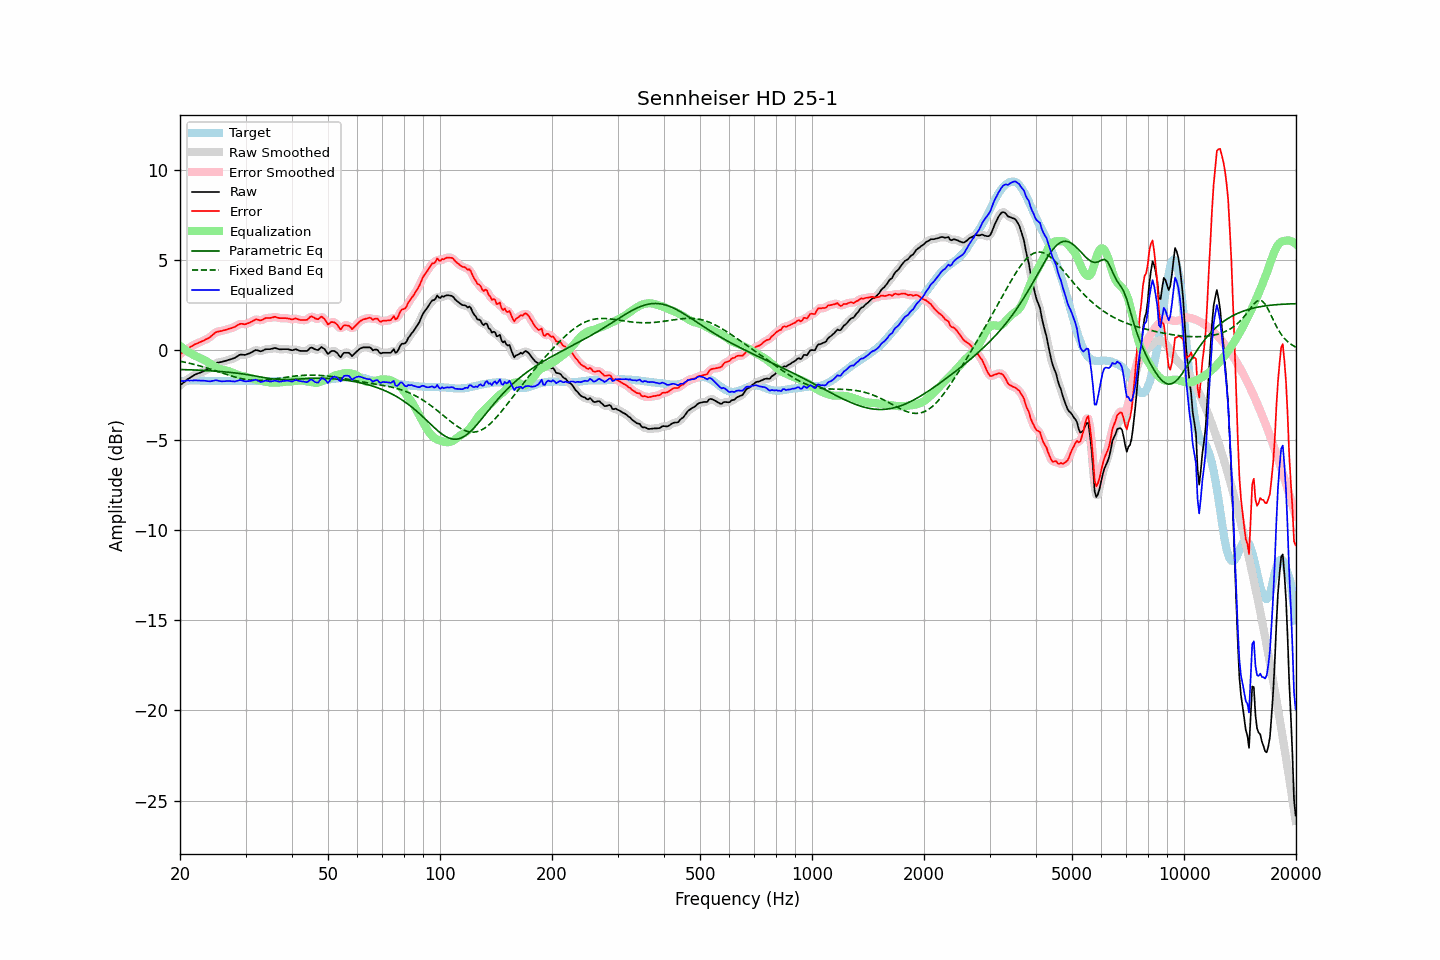

Values plotted in this chart, from the file beside it:
frequency, raw, error, smoothed, error_smoothed, equalization, parametric_eq, fixed_band_eq, equalized_raw, equalized_smoothed, target
20.00, -1.96, -0.23, -1.96, -0.23, 0.24, -1.08, -0.62, -1.72, -1.72, -1.73
20.20, -1.89, -0.17, -1.89, -0.17, 0.17, -1.08, -0.64, -1.72, -1.72, -1.72
20.40, -1.82, -0.11, -1.81, -0.10, 0.10, -1.08, -0.65, -1.72, -1.72, -1.71
20.61, -1.75, -0.04, -1.74, -0.04, 0.03, -1.09, -0.67, -1.72, -1.71, -1.71
20.81, -1.67, 0.03, -1.67, 0.03, -0.03, -1.09, -0.69, -1.70, -1.70, -1.70
21.02, -1.60, 0.10, -1.60, 0.09, -0.09, -1.09, -0.71, -1.69, -1.69, -1.70
21.23, -1.55, 0.14, -1.54, 0.15, -0.15, -1.10, -0.73, -1.69, -1.69, -1.69
21.44, -1.49, 0.20, -1.49, 0.20, -0.20, -1.10, -0.75, -1.69, -1.69, -1.69
21.66, -1.44, 0.25, -1.43, 0.25, -0.25, -1.10, -0.78, -1.69, -1.69, -1.69
21.87, -1.38, 0.31, -1.38, 0.30, -0.30, -1.11, -0.80, -1.68, -1.68, -1.69
22.09, -1.34, 0.34, -1.34, 0.34, -0.34, -1.11, -0.82, -1.68, -1.68, -1.68
22.31, -1.30, 0.38, -1.30, 0.38, -0.38, -1.11, -0.85, -1.68, -1.68, -1.68
22.54, -1.27, 0.42, -1.27, 0.42, -0.42, -1.12, -0.87, -1.69, -1.69, -1.69
22.76, -1.24, 0.46, -1.23, 0.46, -0.46, -1.12, -0.90, -1.70, -1.70, -1.70
22.99, -1.20, 0.50, -1.20, 0.50, -0.50, -1.13, -0.92, -1.70, -1.70, -1.70
23.22, -1.16, 0.54, -1.16, 0.54, -0.54, -1.13, -0.95, -1.70, -1.70, -1.70
23.45, -1.12, 0.59, -1.12, 0.59, -0.59, -1.14, -0.97, -1.71, -1.71, -1.71
23.69, -1.08, 0.63, -1.08, 0.63, -0.64, -1.14, -1.00, -1.72, -1.72, -1.71
23.92, -1.03, 0.68, -1.03, 0.68, -0.70, -1.15, -1.03, -1.73, -1.73, -1.71
24.16, -0.97, 0.74, -0.96, 0.75, -0.77, -1.15, -1.06, -1.73, -1.73, -1.71
24.40, -0.89, 0.82, -0.89, 0.82, -0.83, -1.16, -1.09, -1.71, -1.71, -1.71
24.65, -0.82, 0.89, -0.81, 0.90, -0.88, -1.16, -1.12, -1.70, -1.69, -1.71
24.89, -0.74, 0.97, -0.75, 0.96, -0.93, -1.17, -1.14, -1.67, -1.68, -1.71
25.14, -0.70, 1.01, -0.71, 1.01, -0.98, -1.17, -1.17, -1.68, -1.69, -1.71
25.39, -0.69, 1.03, -0.68, 1.03, -1.02, -1.18, -1.20, -1.71, -1.70, -1.72
25.65, -0.67, 1.05, -0.67, 1.05, -1.05, -1.19, -1.23, -1.72, -1.72, -1.72
25.91, -0.66, 1.06, -0.65, 1.07, -1.08, -1.20, -1.26, -1.74, -1.73, -1.72
26.16, -0.63, 1.09, -0.63, 1.09, -1.10, -1.20, -1.29, -1.73, -1.73, -1.72
26.43, -0.61, 1.11, -0.61, 1.11, -1.12, -1.21, -1.32, -1.73, -1.72, -1.72
26.69, -0.58, 1.14, -0.58, 1.14, -1.14, -1.22, -1.35, -1.72, -1.72, -1.72
26.96, -0.55, 1.17, -0.55, 1.17, -1.16, -1.23, -1.38, -1.71, -1.72, -1.72
27.23, -0.53, 1.19, -0.53, 1.19, -1.19, -1.24, -1.41, -1.72, -1.72, -1.72
27.50, -0.50, 1.22, -0.50, 1.22, -1.23, -1.25, -1.44, -1.73, -1.73, -1.72
27.77, -0.47, 1.25, -0.47, 1.25, -1.27, -1.26, -1.46, -1.74, -1.74, -1.72
28.05, -0.44, 1.28, -0.43, 1.29, -1.31, -1.27, -1.49, -1.75, -1.74, -1.72
28.33, -0.38, 1.34, -0.38, 1.34, -1.34, -1.28, -1.51, -1.72, -1.72, -1.72
28.62, -0.33, 1.39, -0.32, 1.39, -1.37, -1.29, -1.54, -1.70, -1.70, -1.72
28.90, -0.27, 1.44, -0.28, 1.44, -1.40, -1.30, -1.56, -1.67, -1.68, -1.71
29.19, -0.25, 1.46, -0.26, 1.45, -1.42, -1.31, -1.58, -1.67, -1.68, -1.71
29.48, -0.26, 1.45, -0.26, 1.45, -1.44, -1.32, -1.60, -1.70, -1.70, -1.71
29.78, -0.27, 1.43, -0.26, 1.44, -1.46, -1.34, -1.62, -1.73, -1.72, -1.70
30.08, -0.26, 1.44, -0.25, 1.45, -1.48, -1.35, -1.63, -1.74, -1.73, -1.70
30.38, -0.22, 1.48, -0.23, 1.47, -1.51, -1.36, -1.65, -1.73, -1.73, -1.70
30.68, -0.19, 1.51, -0.19, 1.51, -1.53, -1.38, -1.66, -1.72, -1.72, -1.70
30.99, -0.15, 1.55, -0.15, 1.55, -1.56, -1.39, -1.67, -1.71, -1.71, -1.70
31.30, -0.10, 1.60, -0.09, 1.60, -1.59, -1.41, -1.67, -1.69, -1.69, -1.70
31.61, -0.05, 1.65, -0.05, 1.65, -1.62, -1.42, -1.68, -1.67, -1.66, -1.70
31.93, 0.00, 1.70, -0.02, 1.69, -1.64, -1.44, -1.68, -1.64, -1.66, -1.70
32.24, -0.01, 1.70, -0.02, 1.69, -1.67, -1.46, -1.69, -1.67, -1.68, -1.71
32.57, -0.04, 1.67, -0.04, 1.67, -1.69, -1.47, -1.69, -1.72, -1.72, -1.71
32.89, -0.07, 1.64, -0.05, 1.66, -1.70, -1.49, -1.68, -1.77, -1.75, -1.71
33.22, -0.05, 1.67, -0.04, 1.68, -1.71, -1.51, -1.68, -1.76, -1.75, -1.72
33.55, -0.01, 1.71, -0.01, 1.71, -1.72, -1.52, -1.67, -1.73, -1.73, -1.72
33.89, 0.04, 1.77, 0.03, 1.76, -1.74, -1.54, -1.67, -1.70, -1.71, -1.73
34.23, 0.05, 1.78, 0.05, 1.78, -1.76, -1.55, -1.66, -1.71, -1.71, -1.73
34.57, 0.05, 1.78, 0.05, 1.79, -1.78, -1.57, -1.65, -1.73, -1.72, -1.73
34.92, 0.05, 1.78, 0.06, 1.79, -1.80, -1.58, -1.64, -1.75, -1.74, -1.73
35.27, 0.07, 1.80, 0.08, 1.81, -1.81, -1.60, -1.63, -1.74, -1.73, -1.73
35.62, 0.09, 1.82, 0.10, 1.82, -1.81, -1.61, -1.62, -1.72, -1.72, -1.73
35.97, 0.12, 1.85, 0.10, 1.83, -1.81, -1.62, -1.60, -1.69, -1.71, -1.73
... 635 more rows
